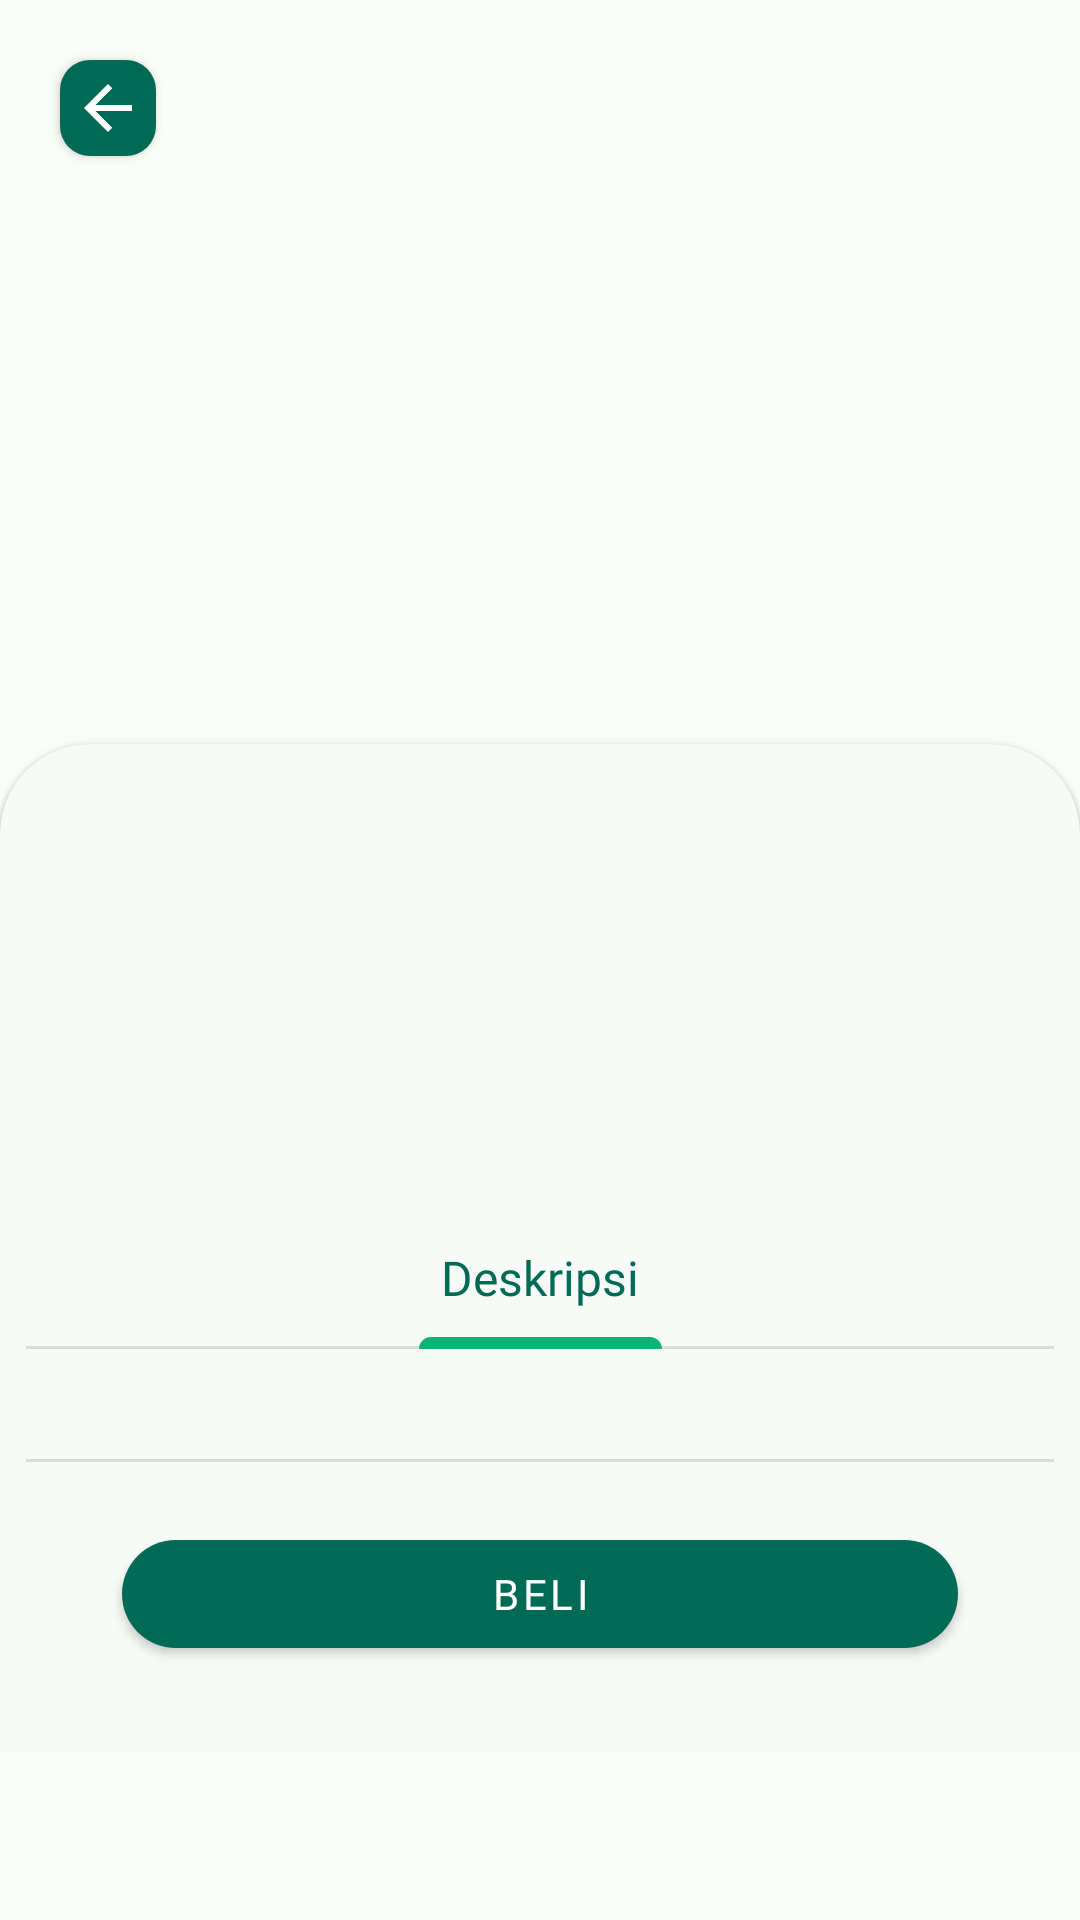

This screen was rendered from an Android layout file. Write that file and the resources it references.
<!-- AndroidManifest.xml: application theme Theme.FarmTrade -->
<!-- res/layout/fragment_detail_product.xml -->
<?xml version="1.0" encoding="utf-8"?>
<androidx.constraintlayout.widget.ConstraintLayout xmlns:android="http://schemas.android.com/apk/res/android"
    xmlns:app="http://schemas.android.com/apk/res-auto"
    xmlns:tools="http://schemas.android.com/tools"
    android:layout_width="match_parent"
    android:layout_height="match_parent"
    android:paddingBottom="56dp">

    <ImageView
        android:id="@+id/detail_image"
        android:layout_width="match_parent"
        android:layout_height="317dp"
        app:layout_constraintEnd_toEndOf="parent"
        app:layout_constraintStart_toStartOf="parent"
        app:layout_constraintTop_toTopOf="parent"
        tools:srcCompat="@drawable/carrot"
        android:scaleType="centerCrop"/>

    <com.google.android.material.card.MaterialCardView
        android:layout_width="match_parent"
        android:layout_height="0dp"
        app:layout_constraintEnd_toEndOf="parent"
        app:layout_constraintHorizontal_bias="0.0"
        app:layout_constraintStart_toStartOf="parent"
        app:layout_constraintTop_toBottomOf="@+id/guideline"
        app:layout_constraintBottom_toBottomOf="parent"
        app:shapeAppearanceOverlay="@style/custom_corner">

        <androidx.constraintlayout.widget.ConstraintLayout
            android:layout_width="match_parent"
            android:layout_height="match_parent">


            <TextView
                android:id="@+id/detail_title"
                style="@style/Text.Headline.Small"
                android:layout_width="wrap_content"
                android:layout_height="wrap_content"
                android:layout_marginStart="32dp"
                android:layout_marginTop="30dp"
                android:textStyle="bold"
                app:layout_constraintStart_toStartOf="parent"
                app:layout_constraintTop_toTopOf="parent"
                tools:text="Fresh Carrot" />

            <TextView
                android:id="@+id/detail_producer"
                style="@style/Text.Body.Large"
                android:layout_width="wrap_content"
                android:layout_height="wrap_content"
                android:layout_marginTop="10dp"
                app:layout_constraintStart_toStartOf="@+id/detail_title"
                app:layout_constraintTop_toBottomOf="@+id/detail_title"
                tools:text="Petani A" />

            <TextView
                android:id="@+id/priceAfter"
                style="@style/Text.Title.Large"
                android:layout_width="wrap_content"
                android:layout_height="wrap_content"
                android:layout_marginTop="10dp"
                android:textColor="?attr/colorPrimary"
                android:textStyle="bold"
                app:layout_constraintStart_toStartOf="@id/detail_producer"
                app:layout_constraintTop_toBottomOf="@+id/detail_producer"
                tools:text="Rp. 18.000/kg" />

            <TextView
                android:id="@+id/priceBefore"
                style="@style/Text.Title.Large"
                android:layout_width="wrap_content"
                android:layout_height="wrap_content"
                android:layout_marginStart="10dp"
                app:layout_constraintStart_toEndOf="@+id/priceAfter"
                app:layout_constraintTop_toTopOf="@+id/priceAfter"
                tools:text="@string/harga_sebelum" />

            <TextView
                android:id="@+id/deskripsi_label"
                style="@style/Text.Title.Medium"
                android:textColor="?attr/colorPrimary"
                android:layout_width="wrap_content"
                android:layout_height="wrap_content"
                android:layout_marginTop="25dp"
                android:text="@string/deskripsi"
                app:layout_constraintEnd_toEndOf="parent"
                app:layout_constraintStart_toStartOf="parent"
                app:layout_constraintTop_toBottomOf="@+id/priceBefore" />

            <View
                android:id="@+id/divider"
                android:layout_width="match_parent"
                android:layout_height="1dp"
                android:background="?android:attr/listDivider"
                app:layout_constraintTop_toBottomOf="@id/deskripsi_label"
                android:layout_marginTop="12dp"/>

            <ImageView
                android:id="@+id/shape_deskripsi"
                android:layout_width="wrap_content"
                android:layout_height="wrap_content"
                app:srcCompat="@drawable/shape_deskripsi"
                app:layout_constraintBottom_toBottomOf="@id/divider"
                app:layout_constraintStart_toStartOf="parent"
                app:layout_constraintEnd_toEndOf="parent"
                tools:ignore="contentDescription"/>

            <TextView
                android:id="@+id/detail_deskripsi"
                android:layout_width="wrap_content"
                android:layout_height="wrap_content"
                android:layout_marginTop="20dp"
                android:maxLines="8"
                android:ellipsize="end"
                app:layout_constrainedHeight="true"
                app:layout_constraintEnd_toEndOf="parent"
                app:layout_constraintStart_toStartOf="parent"
                app:layout_constraintTop_toBottomOf="@+id/divider"
                tools:text="TextView TextView TextView TextView TextView TextView TextView TextView TextView TextView TextView TextView TextView " />

            <com.google.android.material.button.MaterialButton
                android:id="@+id/btn_buy"
                android:layout_width="match_parent"
                android:layout_height="wrap_content"
                android:text="@string/beli"
                style="@style/Text.Title.Small"
                android:layout_marginHorizontal="32dp"
                android:layout_marginBottom="20dp"
                app:layout_constraintStart_toStartOf="parent"
                app:layout_constraintEnd_toEndOf="parent"
                app:layout_constraintBottom_toBottomOf="parent"
                app:cornerRadius="20dp"
                />

            <View
                android:id="@+id/divider2"
                android:layout_width="match_parent"
                android:layout_height="1dp"
                android:background="?android:attr/listDivider"
                app:layout_constraintBottom_toTopOf="@id/btn_buy"
                app:layout_constraintStart_toStartOf="parent"
                app:layout_constraintEnd_toEndOf="parent"
                android:layout_marginBottom="20dp"/>
        </androidx.constraintlayout.widget.ConstraintLayout>
    </com.google.android.material.card.MaterialCardView>

    <androidx.constraintlayout.widget.Guideline
        android:id="@+id/guideline"
        android:layout_width="wrap_content"
        android:layout_height="wrap_content"
        android:orientation="horizontal"
        app:layout_constraintGuide_begin="248dp" />

    <com.google.android.material.button.MaterialButton
        android:id="@+id/btn_back"
        android:layout_width="32dp"
        android:layout_height="32dp"
        android:layout_margin="20dp"
        app:layout_constraintStart_toStartOf="parent"
        app:layout_constraintTop_toTopOf="parent"
        app:iconPadding="0dp"
        app:icon="@drawable/ic_back"
        app:cornerRadius="10dp"
        app:iconGravity="top"
        android:insetLeft="0dp"
        android:insetTop="0dp"
        android:insetRight="0dp"
        android:insetBottom="0dp"
        />
</androidx.constraintlayout.widget.ConstraintLayout>
<!-- resources referenced by this layout -->
<resources>
  <!-- drawable ic_back (drawable) -->
  <vector android:autoMirrored="true" android:height="24dp"
      android:tint="#3F4945" android:viewportHeight="24"
      android:viewportWidth="24" android:width="24dp" xmlns:android="http://schemas.android.com/apk/res/android">
      <path android:fillColor="@android:color/white" android:pathData="M20,11H7.83l5.59,-5.59L12,4l-8,8 8,8 1.41,-1.41L7.83,13H20v-2z"/>
  </vector>
  <!-- drawable shape_deskripsi (drawable) -->
  <vector xmlns:android="http://schemas.android.com/apk/res/android"
      android:width="81dp"
      android:height="4dp"
      android:viewportWidth="81"
      android:viewportHeight="4">
    <path
        android:pathData="M0,4C0,1.791 1.791,0 4,0H77C79.209,0 81,1.791 81,4H0Z"
        android:fillColor="#0EB177"/>
  </vector>
  <string name="beli">Beli</string>
  <string name="deskripsi">Deskripsi</string>
  <string name="harga_sebelum">Rp. 21.000/kg</string>
  <style name="Text.Body.Large">
          <item name="android:textSize">16sp</item>
      </style>
  <style name="Text.Headline.Small">
          <item name="android:textSize">24sp</item>
      </style>
  <style name="Text.Title.Large">
          <item name="android:textSize">22sp</item>
      </style>
  <style name="Text.Title.Medium">
          <item name="android:textSize">16sp</item>
      </style>
  <style name="Text.Title.Small">
          <item name="android:textSize">14sp</item>
      </style>
  <style name="custom_corner">
          <item name="cornerFamily">rounded</item>
          <item name="cornerSizeTopRight">30dp</item>
          <item name="cornerSizeTopLeft">30dp</item>
          <item name="cornerSizeBottomRight">0dp</item>
          <item name="cornerSizeBottomLeft">0dp</item>
      </style>
  <color name="md_theme_light_primary">#006B54</color>
  <color name="md_theme_light_onPrimary">#FFFFFF</color>
  <color name="md_theme_light_primaryContainer">#80F8D2</color>
  <color name="md_theme_light_onPrimaryContainer">#002118</color>
  <color name="md_theme_light_secondary">#4B635A</color>
  <color name="md_theme_light_onSecondary">#FFFFFF</color>
  <color name="md_theme_light_secondaryContainer">#CEE9DC</color>
  <color name="md_theme_light_onSecondaryContainer">#082018</color>
  <color name="md_theme_light_tertiary">#406376</color>
  <color name="md_theme_light_onTertiary">#FFFFFF</color>
  <color name="md_theme_light_tertiaryContainer">#C3E8FE</color>
  <color name="md_theme_light_onTertiaryContainer">#001E2C</color>
  <color name="md_theme_light_error">#BA1A1A</color>
  <color name="md_theme_light_onError">#FFFFFF</color>
  <color name="md_theme_light_errorContainer">#FFDAD6</color>
  <color name="md_theme_light_onErrorContainer">#410002</color>
  <color name="md_theme_light_outline">#707974</color>
  <color name="md_theme_light_background">#FBFDF9</color>
  <color name="md_theme_light_onBackground">#191C1B</color>
  <color name="md_theme_light_surface">#F8FAF7</color>
  <color name="md_theme_light_onSurface">#191C1B</color>
  <color name="md_theme_light_surfaceVariant">#DBE5DF</color>
  <color name="md_theme_light_onSurfaceVariant">#3F4945</color>
  <color name="md_theme_light_inverseSurface">#2E312F</color>
  <color name="md_theme_light_inverseOnSurface">#EFF1EE</color>
  <color name="md_theme_light_inversePrimary">#62DBB7</color>
</resources>
